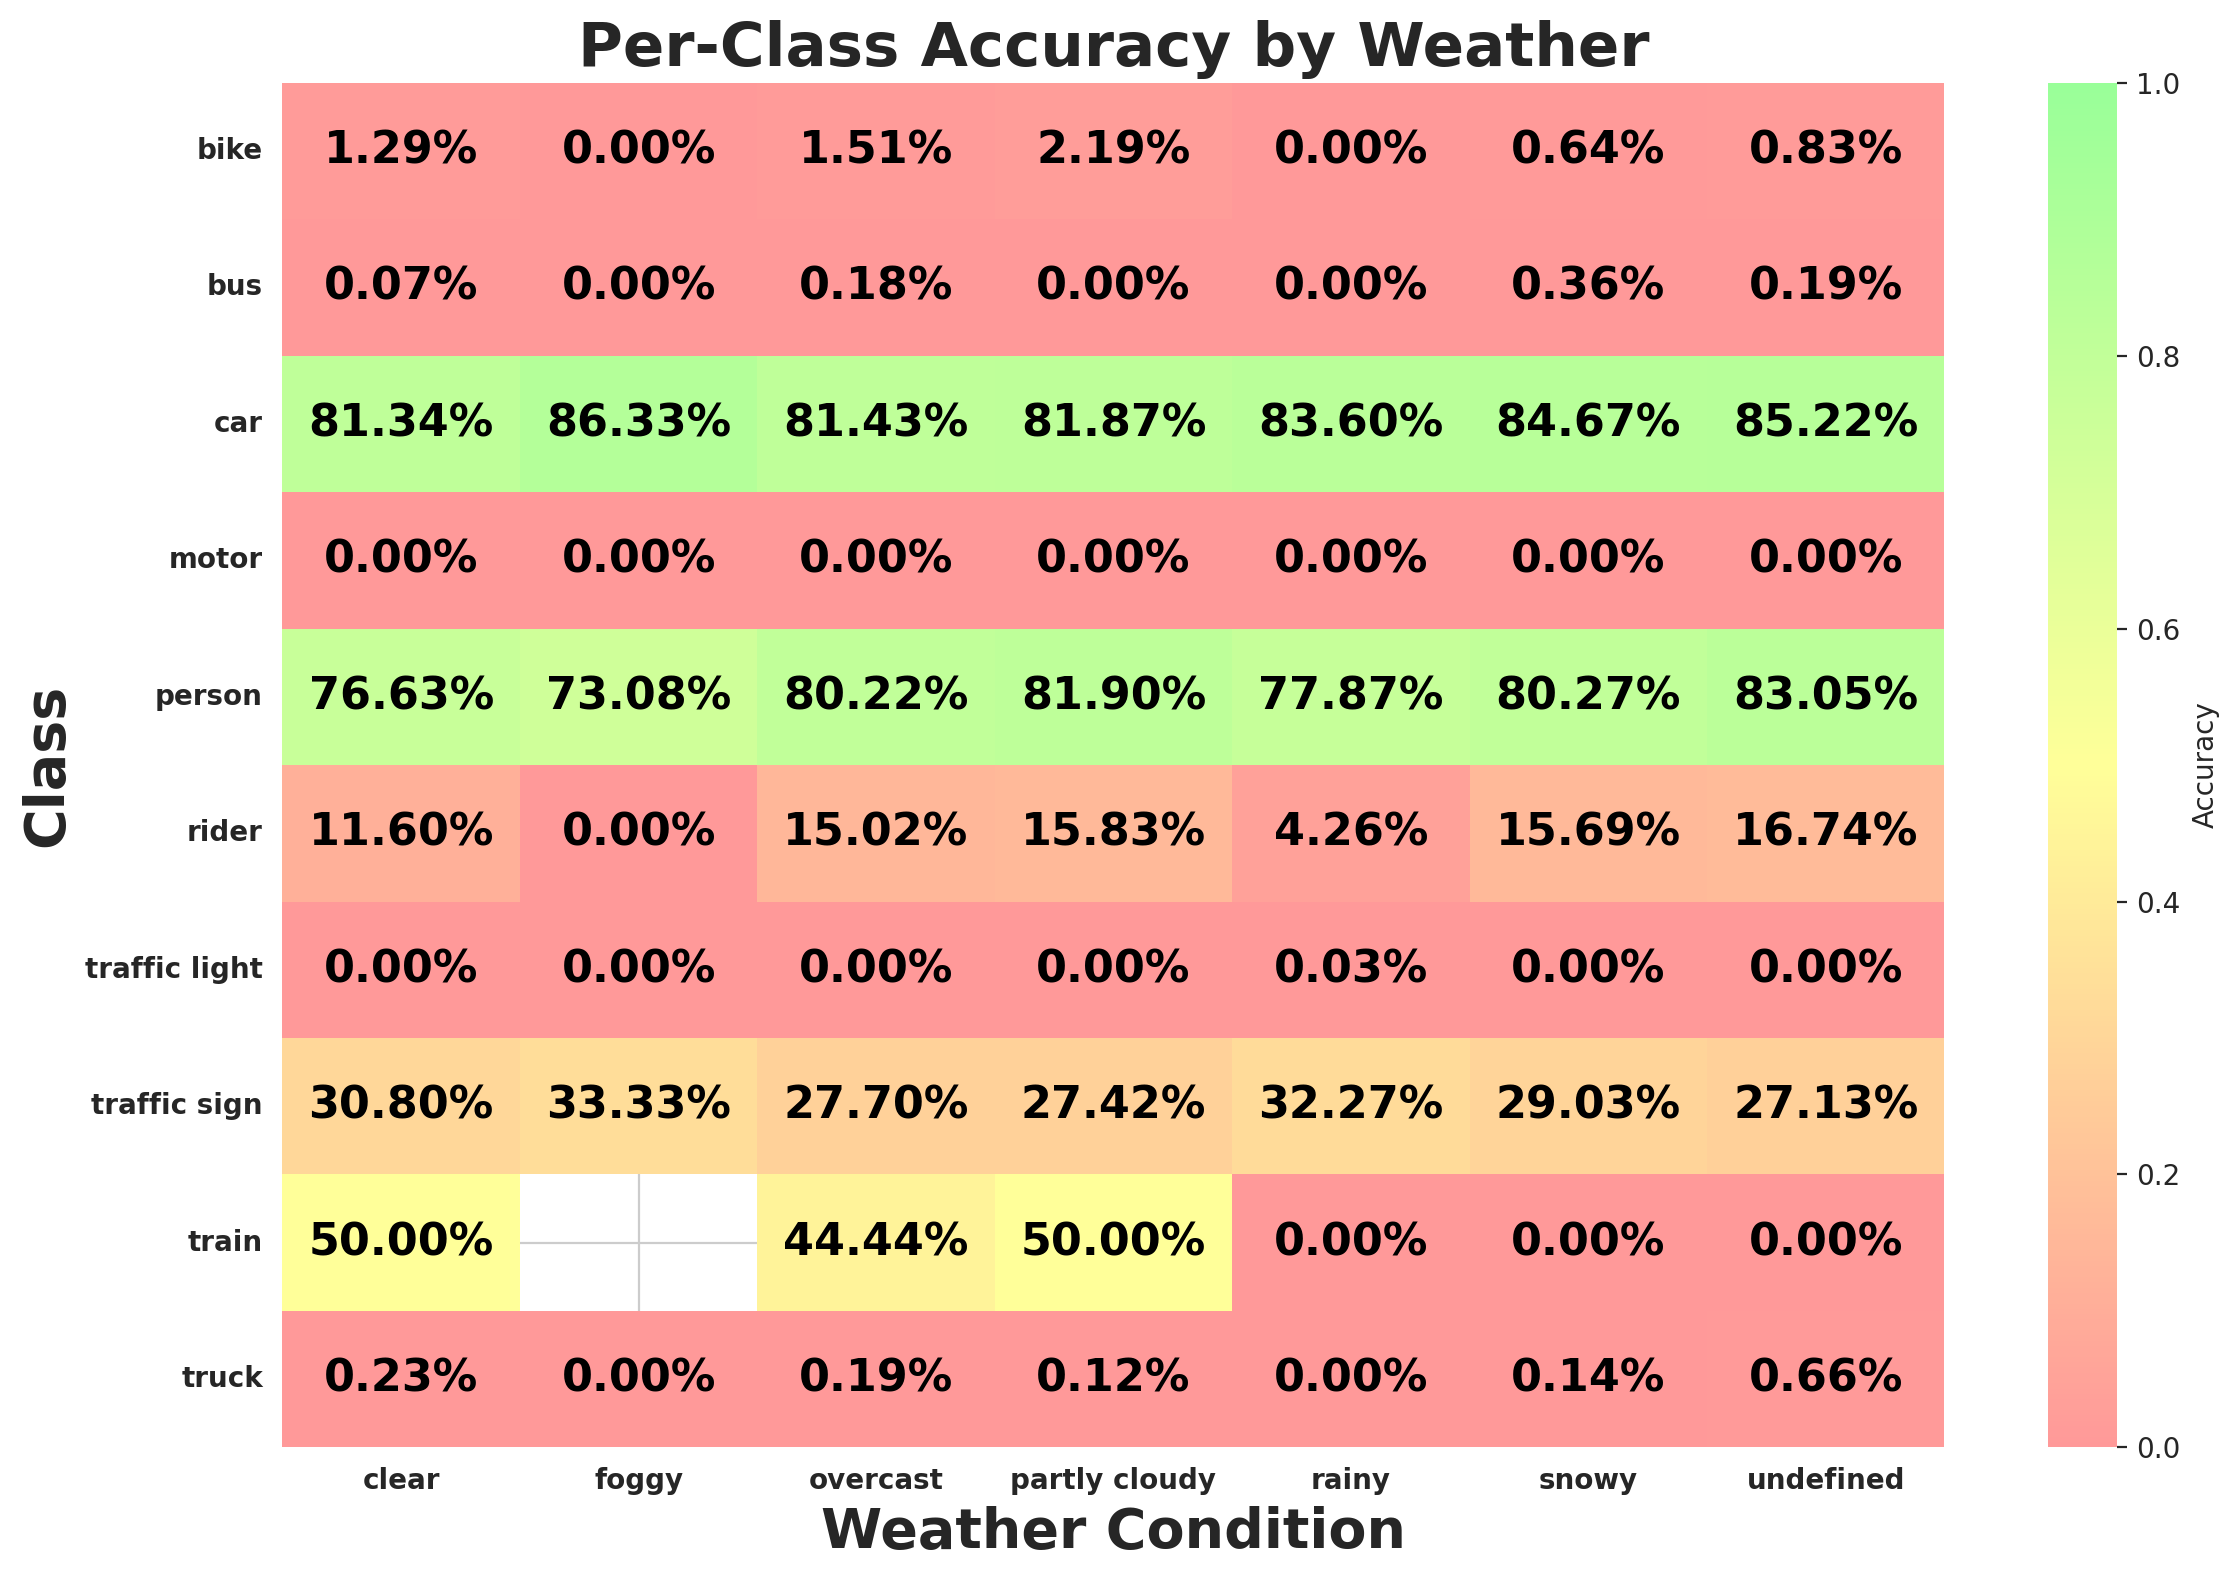

The file beside this chart, header and first rows:
weather, class_id, class_name, expected, matched, accuracy
clear, 9, traffic sign, 36254, 11168, 0.308
clear, 2, car, 106935, 86977, 0.8134
clear, 0, person, 8808, 6750, 0.7663
clear, 3, truck, 3830, 9, 0.00235
clear, 6, motor, 434, 0, 0.0
clear, 1, rider, 569, 66, 0.116
clear, 8, traffic light, 28189, 0, 0.0
clear, 4, bus, 1343, 1, 0.0007446
clear, 7, bike, 774, 10, 0.01292
clear, 5, train, 12, 6, 0.5
rainy, 8, traffic light, 3904, 1, 0.0002561
rainy, 9, traffic sign, 4128, 1332, 0.3227
rainy, 2, car, 12277, 10264, 0.836
rainy, 0, person, 1193, 929, 0.7787
rainy, 3, truck, 502, 0, 0.0
rainy, 7, bike, 70, 0, 0.0
rainy, 4, bus, 194, 0, 0.0
rainy, 6, motor, 30, 0, 0.0
rainy, 1, rider, 47, 2, 0.04255
rainy, 5, train, 3, 0, 0.0
snowy, 9, traffic sign, 5225, 1517, 0.2903
snowy, 2, car, 14704, 12450, 0.8467
snowy, 3, truck, 707, 1, 0.001414
snowy, 4, bus, 277, 1, 0.00361
snowy, 8, traffic light, 4900, 0, 0.0
snowy, 0, person, 2195, 1762, 0.8027
snowy, 1, rider, 51, 8, 0.1569
snowy, 6, motor, 22, 0, 0.0
snowy, 7, bike, 156, 1, 0.00641
snowy, 5, train, 1, 0, 0.0
partly cloudy, 8, traffic light, 3101, 0, 0.0
partly cloudy, 9, traffic sign, 5324, 1460, 0.2742
partly cloudy, 0, person, 1652, 1353, 0.819
partly cloudy, 2, car, 16494, 13504, 0.8187
partly cloudy, 4, bus, 319, 0, 0.0
partly cloudy, 1, rider, 139, 22, 0.1583
partly cloudy, 7, bike, 183, 4, 0.02186
partly cloudy, 3, truck, 833, 1, 0.0012
partly cloudy, 6, motor, 65, 0, 0.0
partly cloudy, 5, train, 2, 1, 0.5
undefined, 9, traffic sign, 8103, 2198, 0.2713
undefined, 8, traffic light, 5923, 0, 0.0
undefined, 2, car, 23799, 20282, 0.8522
undefined, 0, person, 6574, 5460, 0.8305
undefined, 6, motor, 149, 0, 0.0
undefined, 1, rider, 233, 39, 0.1674
undefined, 4, bus, 515, 1, 0.001942
undefined, 7, bike, 482, 4, 0.008299
undefined, 3, truck, 1214, 8, 0.00659
undefined, 5, train, 1, 0, 0.0
overcast, 9, traffic sign, 9870, 2734, 0.277
overcast, 0, person, 4176, 3350, 0.8022
overcast, 2, car, 30641, 24952, 0.8143
overcast, 3, truck, 1605, 3, 0.001869
overcast, 4, bus, 566, 1, 0.001767
overcast, 8, traffic light, 6752, 0, 0.0
overcast, 1, rider, 253, 38, 0.1502
overcast, 6, motor, 140, 0, 0.0
overcast, 7, bike, 332, 5, 0.01506
overcast, 5, train, 9, 4, 0.4444
... 9 more rows
